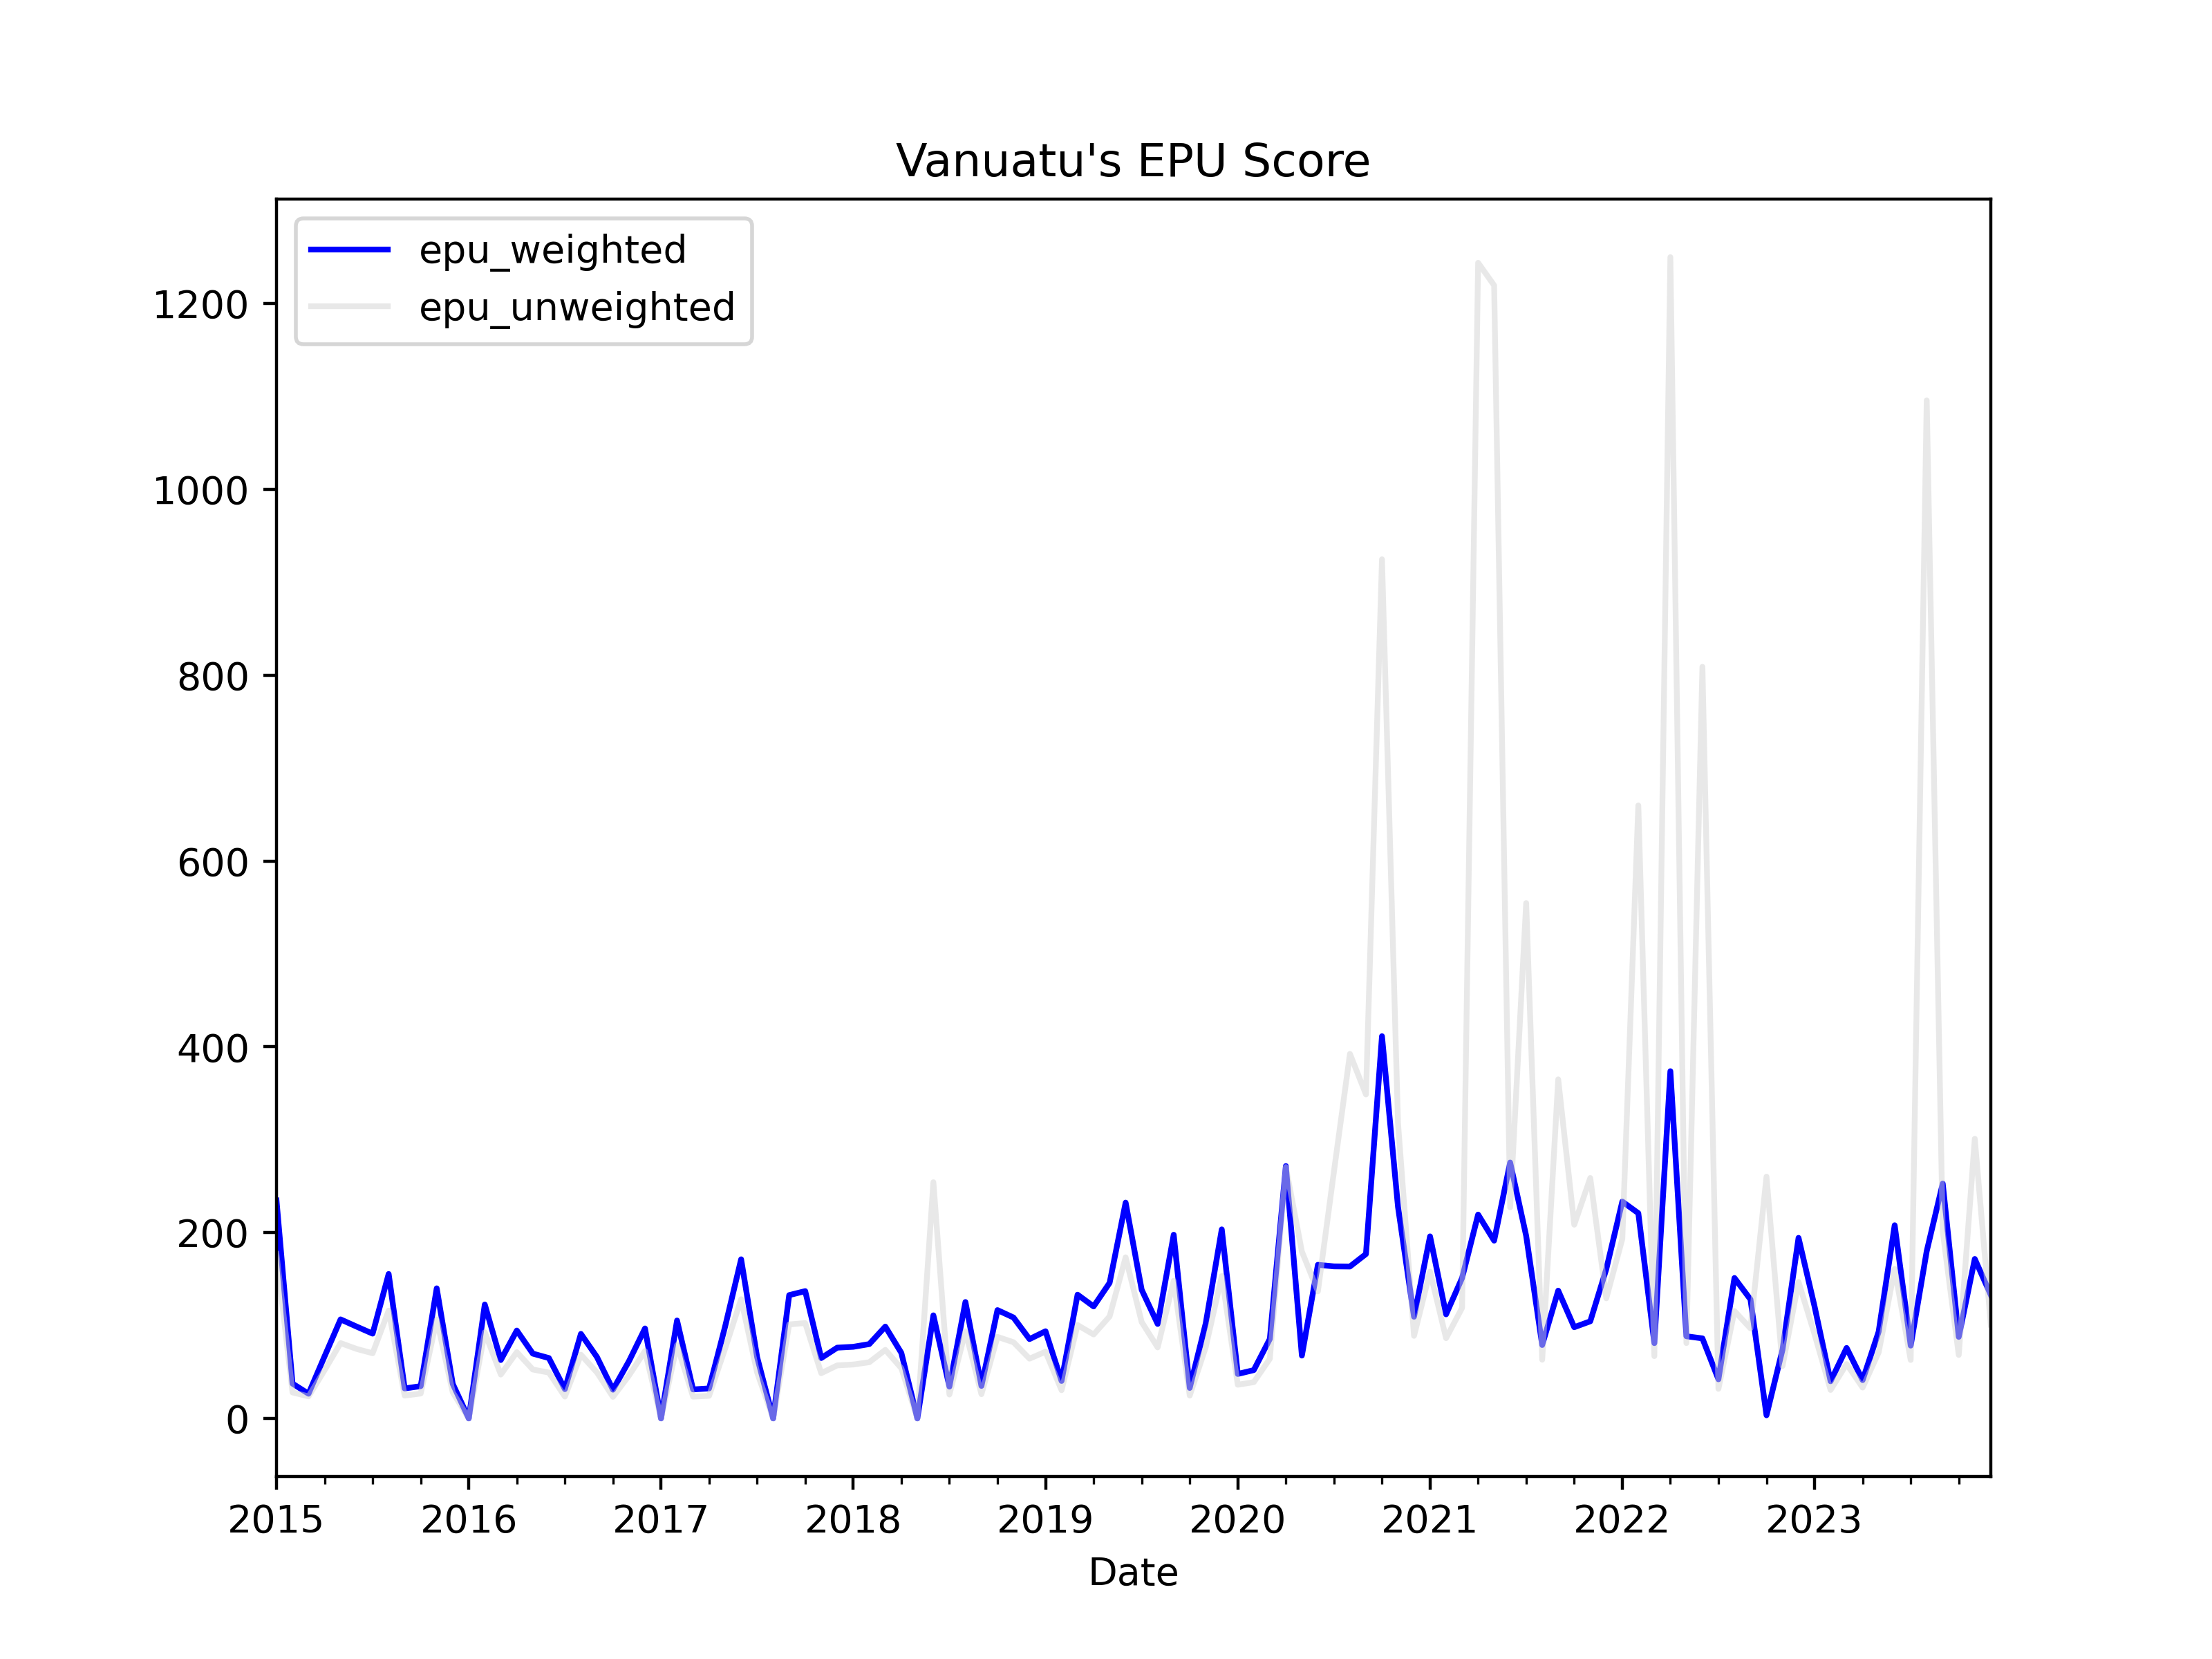

The data file committed next to this chart (first rows):
, date, ym, daily_posts_news_count, daily_posts_epu_count, daily_posts_ratio, vanuatu_abc_news_count, vanuatu_abc_epu_count, vanuatu_abc_ratio, vbr_news_count, vbr_epu_count, vbr_ratio, news_total, daily_posts_weights, vanuatu_abc_weights, vbr_weights, daily_posts_z_score, vanuatu_abc_z_score, vbr_z_score, z_score_unweighted, z_score_weighted, epu_weighted, epu_unweighted
0, 2015-01-01, 2015-1, 201, 5.0, 0.02488, 2.0, 0.0, 0.0, 0.0, 0.0, 0.0, 203.0, 0.9901, 0.009852, 0.0, 3.306, 0.0, 0.0, 1.102, 3.273, 234.6, 176.9
1, 2015-02-01, 2015-2, 254, 1.0, 0.003937, 0.0, 0.0, 0.0, 0.0, 0.0, 0.0, 254.0, 1.0, 0.0, 0.0, 0.5232, 0.0, 0.0, 0.1744, 0.5232, 37.5, 27.99
2, 2015-03-01, 2015-3, 299, 1.0, 0.003344, 59.0, 0.0, 0.0, 0.0, 0.0, 0.0, 358.0, 0.8352, 0.1648, 0.0, 0.4444, 0.0, 0.0, 0.1481, 0.3712, 26.6, 23.78
3, 2015-04-01, 2015-4, 274, 2.0, 0.007299, 11.0, 0.0, 0.0, 0.0, 0.0, 0.0, 285.0, 0.9614, 0.0386, 0.0, 0.97, 0.0, 0.0, 0.3233, 0.9326, 66.84, 51.9
4, 2015-05-01, 2015-5, 263, 3.0, 0.01141, 5.0, 0.0, 0.0, 0.0, 0.0, 0.0, 268.0, 0.9813, 0.01866, 0.0, 1.516, 0.0, 0.0, 0.5053, 1.488, 106.6, 81.1
5, 2015-06-01, 2015-6, 285, 3.0, 0.01053, 4.0, 0.0, 0.0, 0.0, 0.0, 0.0, 289.0, 0.9862, 0.01384, 0.0, 1.399, 0.0, 0.0, 0.4663, 1.379, 98.87, 74.84
6, 2015-07-01, 2015-7, 304, 3.0, 0.009868, 9.0, 0.0, 0.0, 0.0, 0.0, 0.0, 313.0, 0.9712, 0.02875, 0.0, 1.311, 0.0, 0.0, 0.4371, 1.274, 91.29, 70.17
7, 2015-08-01, 2015-8, 245, 4.0, 0.01633, 0.0, 0.0, 0.0, 0.0, 0.0, 0.0, 245.0, 1.0, 0.0, 0.0, 2.17, 0.0, 0.0, 0.7232, 2.17, 155.5, 116.1
8, 2015-09-01, 2015-9, 289, 1.0, 0.00346, 6.0, 0.0, 0.0, 0.0, 0.0, 0.0, 295.0, 0.9797, 0.02034, 0.0, 0.4598, 0.0, 0.0, 0.1533, 0.4505, 32.29, 24.6
9, 2015-10-01, 2015-10, 265, 1.0, 0.003774, 9.0, 0.0, 0.0, 0.0, 0.0, 0.0, 274.0, 0.9672, 0.03285, 0.0, 0.5015, 0.0, 0.0, 0.1672, 0.485, 34.76, 26.83
10, 2015-11-01, 2015-11, 267, 4.0, 0.01498, 5.0, 0.0, 0.0, 0.0, 0.0, 0.0, 272.0, 0.9816, 0.01838, 0.0, 1.991, 0.0, 0.0, 0.6636, 1.954, 140.1, 106.5
11, 2015-12-01, 2015-12, 253, 1.0, 0.003953, 3.0, 0.0, 0.0, 0.0, 0.0, 0.0, 256.0, 0.9883, 0.01172, 0.0, 0.5253, 0.0, 0.0, 0.1751, 0.5191, 37.21, 28.1
12, 2016-01-01, 2016-1, 237, 0.0, 0.0, 9.0, 0.0, 0.0, 0.0, 0.0, 0.0, 246.0, 0.9634, 0.03659, 0.0, 0.0, 0.0, 0.0, 0.0, 0.0, 0.0, 0.0
13, 2016-02-01, 2016-2, 230, 3.0, 0.01304, 3.0, 0.0, 0.0, 0.0, 0.0, 0.0, 233.0, 0.9871, 0.01288, 0.0, 1.733, 0.0, 0.0, 0.5778, 1.711, 122.6, 92.74
14, 2016-03-01, 2016-3, 301, 2.0, 0.006645, 2.0, 0.0, 0.0, 0.0, 0.0, 0.0, 303.0, 0.9934, 0.006601, 0.0, 0.883, 0.0, 0.0, 0.2943, 0.8772, 62.87, 47.24
15, 2016-04-01, 2016-4, 299, 3.0, 0.01003, 3.0, 0.0, 0.0, 0.0, 0.0, 0.0, 302.0, 0.9901, 0.009934, 0.0, 1.333, 0.0, 0.0, 0.4444, 1.32, 94.61, 71.34
16, 2016-05-01, 2016-5, 270, 2.0, 0.007407, 3.0, 0.0, 0.0, 0.0, 0.0, 0.0, 273.0, 0.989, 0.01099, 0.0, 0.9844, 0.0, 0.0, 0.3281, 0.9736, 69.78, 52.67
17, 2016-06-01, 2016-6, 288, 2.0, 0.006944, 5.0, 0.0, 0.0, 0.0, 0.0, 0.0, 293.0, 0.9829, 0.01706, 0.0, 0.9228, 0.0, 0.0, 0.3076, 0.9071, 65.01, 49.38
18, 2016-07-01, 2016-7, 302, 1.0, 0.003311, 0.0, 0.0, 0.0, 0.0, 0.0, 0.0, 302.0, 1.0, 0.0, 0.0, 0.44, 0.0, 0.0, 0.1467, 0.44, 31.54, 23.54
19, 2016-08-01, 2016-8, 311, 3.0, 0.009646, 3.0, 0.0, 0.0, 0.0, 0.0, 0.0, 314.0, 0.9904, 0.009554, 0.0, 1.282, 0.0, 0.0, 0.4273, 1.27, 91, 68.59
20, 2016-09-01, 2016-9, 287, 2.0, 0.006969, 1.0, 0.0, 0.0, 0.0, 0.0, 0.0, 288.0, 0.9965, 0.003472, 0.0, 0.9261, 0.0, 0.0, 0.3087, 0.9228, 66.14, 49.55
21, 2016-10-01, 2016-10, 306, 1.0, 0.003268, 2.0, 0.0, 0.0, 0.0, 0.0, 0.0, 308.0, 0.9935, 0.006494, 0.0, 0.4343, 0.0, 0.0, 0.1448, 0.4315, 30.92, 23.24
22, 2016-11-01, 2016-11, 308, 2.0, 0.006494, 1.0, 0.0, 0.0, 0.0, 0.0, 0.0, 309.0, 0.9968, 0.003236, 0.0, 0.8629, 0.0, 0.0, 0.2876, 0.8601, 61.65, 46.17
23, 2016-12-01, 2016-12, 294, 3.0, 0.0102, 1.0, 0.0, 0.0, 0.0, 0.0, 0.0, 295.0, 0.9966, 0.00339, 0.0, 1.356, 0.0, 0.0, 0.452, 1.351, 96.86, 72.55
24, 2017-01-01, 2017-1, 236, 0.0, 0.0, 1.0, 0.0, 0.0, 0.0, 0.0, 0.0, 237.0, 0.9958, 0.004219, 0.0, 0.0, 0.0, 0.0, 0.0, 0.0, 0.0, 0.0
25, 2017-02-01, 2017-2, 270, 3.0, 0.01111, 1.0, 0.0, 0.0, 0.0, 0.0, 0.0, 271.0, 0.9963, 0.00369, 0.0, 1.477, 0.0, 0.0, 0.4922, 1.471, 105.4, 79
26, 2017-03-01, 2017-3, 303, 1.0, 0.0033, 2.0, 0.0, 0.0, 0.0, 0.0, 0.0, 305.0, 0.9934, 0.006557, 0.0, 0.4386, 0.0, 0.0, 0.1462, 0.4357, 31.23, 23.47
27, 2017-04-01, 2017-4, 292, 1.0, 0.003425, 3.0, 0.0, 0.0, 0.0, 0.0, 0.0, 295.0, 0.9898, 0.01017, 0.0, 0.4551, 0.0, 0.0, 0.1517, 0.4505, 32.29, 24.35
28, 2017-05-01, 2017-5, 284, 3.0, 0.01056, 5.0, 0.0, 0.0, 0.0, 0.0, 0.0, 289.0, 0.9827, 0.0173, 0.0, 1.404, 0.0, 0.0, 0.4679, 1.379, 98.87, 75.11
29, 2017-06-01, 2017-6, 277, 5.0, 0.01805, 1.0, 0.0, 0.0, 0.0, 0.0, 0.0, 278.0, 0.9964, 0.003597, 0.0, 2.399, 0.0, 0.0, 0.7996, 2.39, 171.3, 128.3
30, 2017-07-01, 2017-7, 288, 2.0, 0.006944, 1.0, 0.0, 0.0, 0.0, 0.0, 0.0, 289.0, 0.9965, 0.00346, 0.0, 0.9228, 0.0, 0.0, 0.3076, 0.9197, 65.91, 49.38
31, 2017-08-01, 2017-8, 291, 0.0, 0.0, 0.0, 0.0, 0.0, 0.0, 0.0, 0.0, 291.0, 1.0, 0.0, 0.0, 0.0, 0.0, 0.0, 0.0, 0.0, 0.0, 0.0
32, 2017-09-01, 2017-9, 281, 4.0, 0.01423, 6.0, 0.0, 0.0, 0.0, 0.0, 0.0, 287.0, 0.9791, 0.02091, 0.0, 1.892, 0.0, 0.0, 0.6306, 1.852, 132.7, 101.2
33, 2017-10-01, 2017-10, 277, 4.0, 0.01444, 1.0, 0.0, 0.0, 0.0, 0.0, 0.0, 278.0, 0.9964, 0.003597, 0.0, 1.919, 0.0, 0.0, 0.6397, 1.912, 137, 102.7
34, 2017-11-01, 2017-11, 292, 2.0, 0.006849, 1.0, 0.0, 0.0, 0.0, 0.0, 0.0, 293.0, 0.9966, 0.003413, 0.0, 0.9102, 0.0, 0.0, 0.3034, 0.9071, 65.01, 48.7
35, 2017-12-01, 2017-12, 249, 2.0, 0.008032, 1.0, 0.0, 0.0, 0.0, 0.0, 0.0, 250.0, 0.996, 0.004, 0.0, 1.067, 0.0, 0.0, 0.3558, 1.063, 76.2, 57.11
36, 2018-01-01, 2018-1, 245, 2.0, 0.008163, 2.0, 0.0, 0.0, 0.0, 0.0, 0.0, 247.0, 0.9919, 0.008097, 0.0, 1.085, 0.0, 0.0, 0.3616, 1.076, 77.12, 58.04
37, 2018-02-01, 2018-2, 235, 2.0, 0.008511, 3.0, 0.0, 0.0, 0.0, 0.0, 0.0, 238.0, 0.9874, 0.01261, 0.0, 1.131, 0.0, 0.0, 0.377, 1.117, 80.04, 60.51
38, 2018-03-01, 2018-3, 289, 3.0, 0.01038, 0.0, 0.0, 0.0, 0.0, 0.0, 0.0, 289.0, 1.0, 0.0, 0.0, 1.379, 0.0, 0.0, 0.4598, 1.379, 98.87, 73.81
39, 2018-04-01, 2018-4, 263, 2.0, 0.007605, 7.0, 0.0, 0.0, 0.0, 0.0, 0.0, 270.0, 0.9741, 0.02593, 0.0, 1.011, 0.0, 0.0, 0.3369, 0.9844, 70.55, 54.07
40, 2018-05-01, 2018-5, 286, 0.0, 0.0, 7.0, 0.0, 0.0, 0.0, 0.0, 0.0, 293.0, 0.9761, 0.02389, 0.0, 0.0, 0.0, 0.0, 0.0, 0.0, 0.0, 0.0
41, 2018-06-01, 2018-6, 264, 3.0, 0.01136, 6.0, 2.0, 0.3333, 0.0, 0.0, 0.0, 270.0, 0.9778, 0.02222, 0.0, 1.51, 3.243, 0.0, 1.584, 1.549, 111, 254.3
42, 2018-07-01, 2018-7, 276, 1.0, 0.003623, 2.0, 0.0, 0.0, 0.0, 0.0, 0.0, 278.0, 0.9928, 0.007194, 0.0, 0.4815, 0.0, 0.0, 0.1605, 0.478, 34.26, 25.76
43, 2018-08-01, 2018-8, 303, 4.0, 0.0132, 1.0, 0.0, 0.0, 0.0, 0.0, 0.0, 304.0, 0.9967, 0.003289, 0.0, 1.754, 0.0, 0.0, 0.5848, 1.749, 125.3, 93.86
44, 2018-09-01, 2018-9, 272, 1.0, 0.003676, 0.0, 0.0, 0.0, 0.0, 0.0, 0.0, 272.0, 1.0, 0.0, 0.0, 0.4886, 0.0, 0.0, 0.1629, 0.4886, 35.02, 26.14
45, 2018-10-01, 2018-10, 243, 3.0, 0.01235, 2.0, 0.0, 0.0, 0.0, 0.0, 0.0, 245.0, 0.9918, 0.008163, 0.0, 1.641, 0.0, 0.0, 0.5469, 1.627, 116.6, 87.78
46, 2018-11-01, 2018-11, 260, 3.0, 0.01154, 3.0, 0.0, 0.0, 0.0, 0.0, 0.0, 263.0, 0.9886, 0.01141, 0.0, 1.533, 0.0, 0.0, 0.5111, 1.516, 108.6, 82.04
47, 2018-12-01, 2018-12, 221, 2.0, 0.00905, 2.0, 0.0, 0.0, 0.0, 0.0, 0.0, 223.0, 0.991, 0.008969, 0.0, 1.203, 0.0, 0.0, 0.4009, 1.192, 85.42, 64.35
48, 2019-01-01, 2019-1, 198, 2.0, 0.0101, 5.0, 0.0, 0.0, 0.0, 0.0, 0.0, 203.0, 0.9754, 0.02463, 0.0, 1.342, 0.0, 0.0, 0.4474, 1.309, 93.84, 71.82
49, 2019-02-01, 2019-2, 234, 1.0, 0.004274, 2.0, 0.0, 0.0, 0.0, 0.0, 0.0, 236.0, 0.9915, 0.008475, 0.0, 0.5679, 0.0, 0.0, 0.1893, 0.5631, 40.36, 30.39
50, 2019-03-01, 2019-3, 283, 4.0, 0.01413, 3.0, 0.0, 0.0, 0.0, 0.0, 0.0, 286.0, 0.9895, 0.01049, 0.0, 1.878, 0.0, 0.0, 0.6261, 1.859, 133.2, 100.5
51, 2019-04-01, 2019-4, 236, 3.0, 0.01271, 1.0, 0.0, 0.0, 0.0, 0.0, 0.0, 237.0, 0.9958, 0.004219, 0.0, 1.689, 0.0, 0.0, 0.5631, 1.682, 120.6, 90.38
52, 2019-05-01, 2019-5, 259, 4.0, 0.01544, 2.0, 0.0, 0.0, 0.0, 0.0, 0.0, 261.0, 0.9923, 0.007663, 0.0, 2.052, 0.0, 0.0, 0.6841, 2.037, 146, 109.8
53, 2019-06-01, 2019-6, 246, 6.0, 0.02439, 0.0, 0.0, 0.0, 0.0, 0.0, 0.0, 246.0, 1.0, 0.0, 0.0, 3.241, 0.0, 0.0, 1.08, 3.241, 232.3, 173.4
54, 2019-07-01, 2019-7, 274, 4.0, 0.0146, 1.0, 0.0, 0.0, 0.0, 0.0, 0.0, 275.0, 0.9964, 0.003636, 0.0, 1.94, 0.0, 0.0, 0.6467, 1.933, 138.5, 103.8
55, 2019-08-01, 2019-8, 279, 3.0, 0.01075, 2.0, 0.0, 0.0, 0.0, 0.0, 0.0, 281.0, 0.9929, 0.007117, 0.0, 1.429, 0.0, 0.0, 0.4763, 1.419, 101.7, 76.45
56, 2019-09-01, 2019-9, 288, 6.0, 0.02083, 1.0, 0.0, 0.0, 0.0, 0.0, 0.0, 289.0, 0.9965, 0.00346, 0.0, 2.769, 0.0, 0.0, 0.9228, 2.759, 197.7, 148.1
57, 2019-10-01, 2019-10, 289, 1.0, 0.00346, 1.0, 0.0, 0.0, 0.0, 0.0, 0.0, 290.0, 0.9966, 0.003448, 0.0, 0.4598, 0.0, 0.0, 0.1533, 0.4582, 32.84, 24.6
58, 2019-11-01, 2019-11, 278, 3.0, 0.01079, 1.0, 0.0, 0.0, 0.0, 0.0, 0.0, 279.0, 0.9964, 0.003584, 0.0, 1.434, 0.0, 0.0, 0.478, 1.429, 102.4, 76.73
59, 2019-12-01, 2019-12, 232, 5.0, 0.02155, 2.0, 0.0, 0.0, 0.0, 0.0, 0.0, 234.0, 0.9915, 0.008547, 0.0, 2.864, 0.0, 0.0, 0.9547, 2.84, 203.5, 153.2
... 48 more rows
